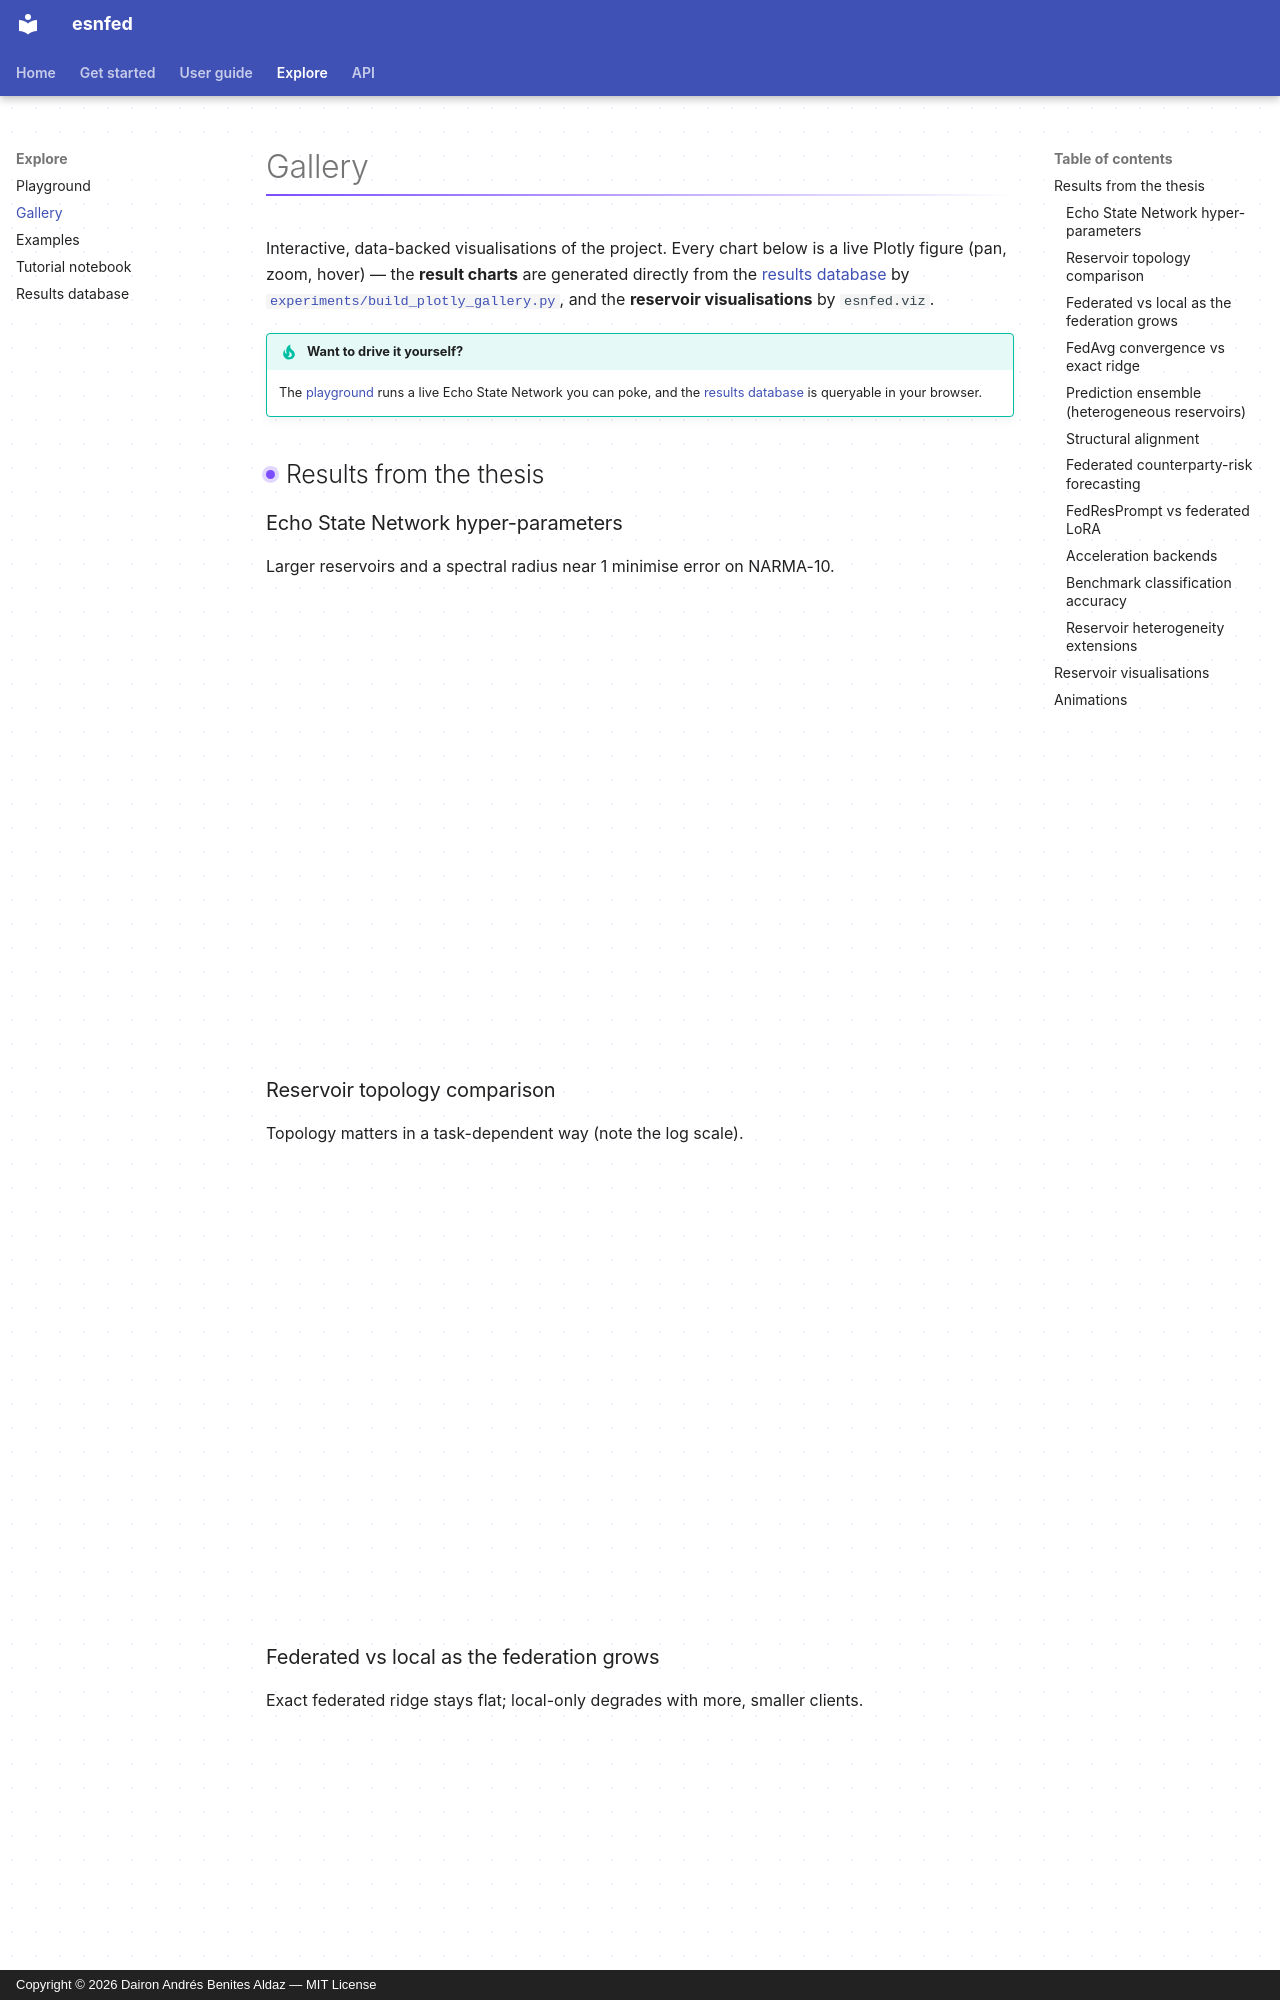

repository: daibeal/esnfed · page: gallery/index.html · generator: mkdocs · copyright: Copyright © 2026 Dairon Andrés Benites Aldaz — MIT License

# Gallery

Interactive, data-backed visualisations of the project. Every chart below is a
live Plotly figure (pan, zoom, hover) — the **result charts** are generated
directly from the [results database](results.md) by
[`experiments/build_plotly_gallery.py`](https://github.com/daibeal/esnfed/blob/main/experiments/build_plotly_gallery.py),
and the **reservoir visualisations** by `esnfed.viz`.

!!! tip "Want to drive it yourself?"
    The [playground](playground.html) runs a live Echo State Network you can poke,
    and the [results database](results.md) is queryable in your browser.

## Results from the thesis
